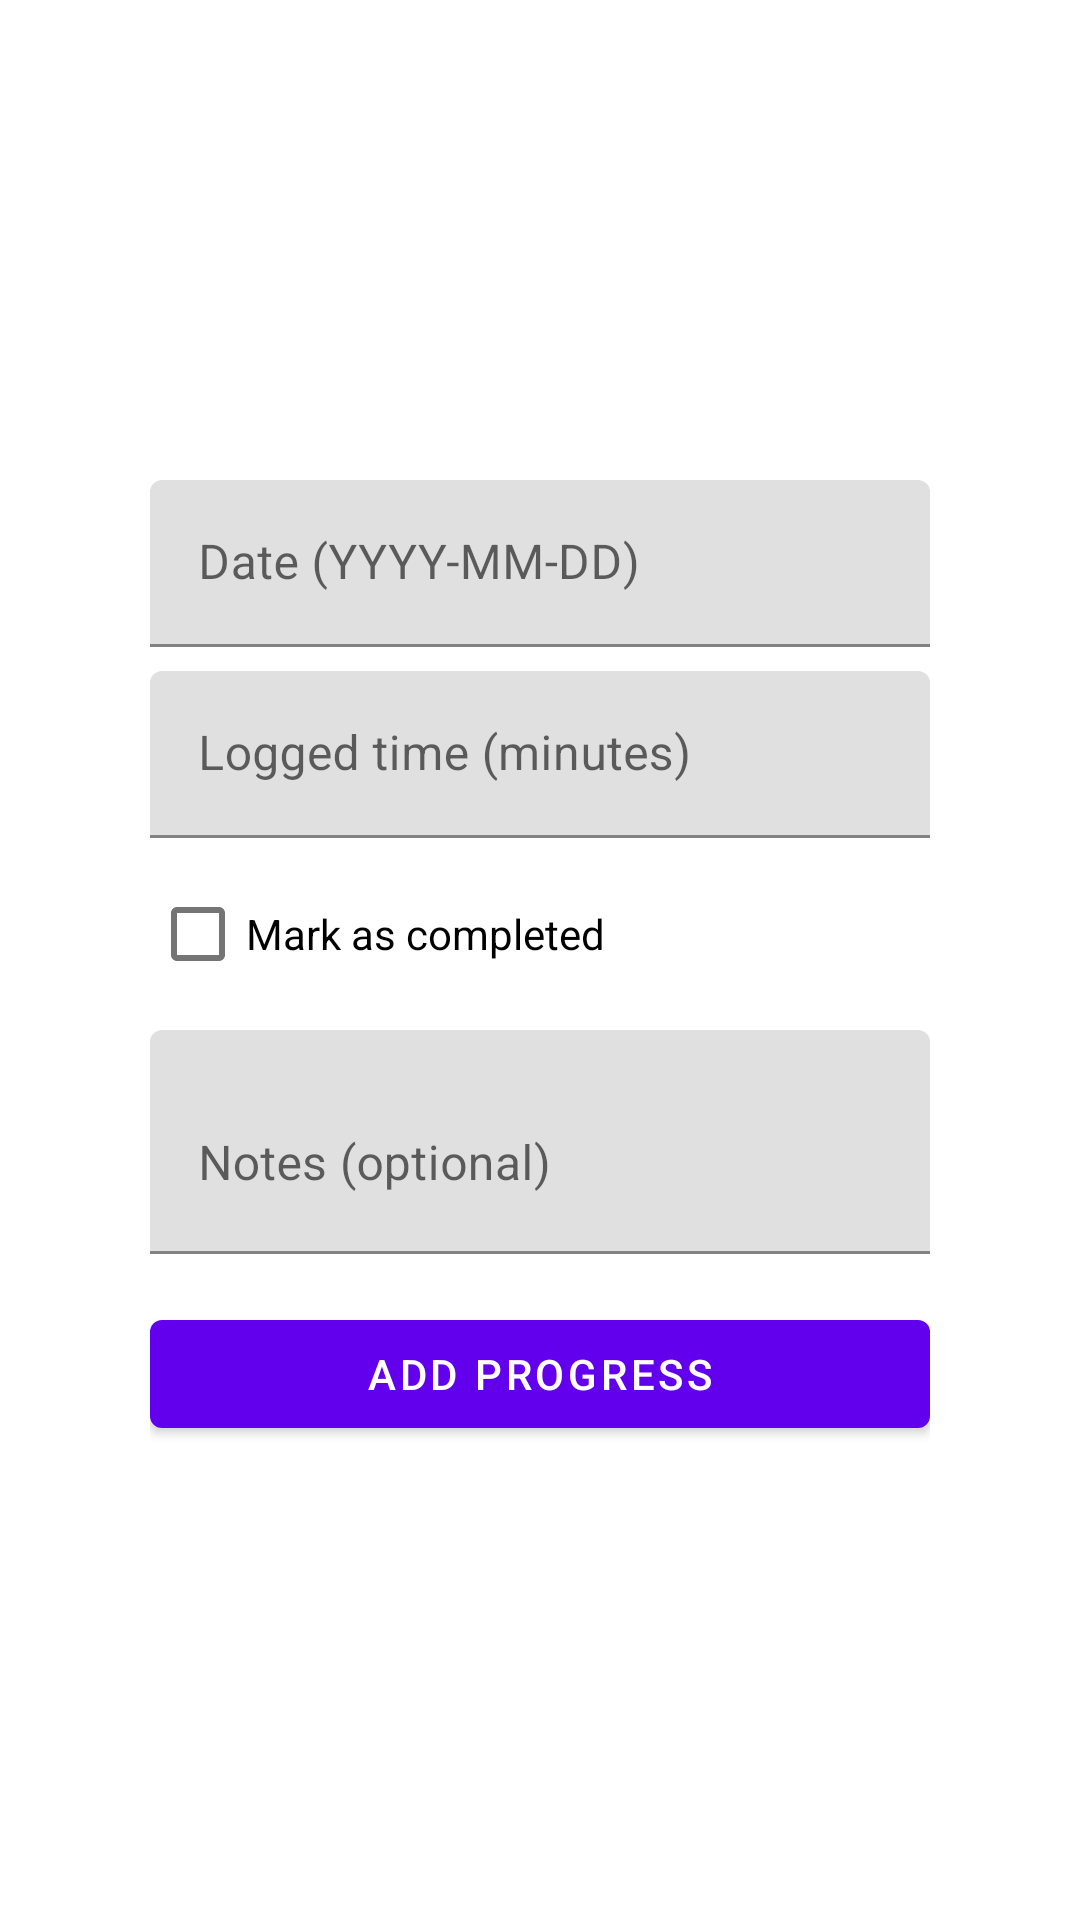

Reconstruct the res/layout file that produces this screen, plus the resources it refers to.
<!-- AndroidManifest.xml: application theme Theme.Progress -->
<!-- res/layout/fragment_add_progress.xml -->
<?xml version="1.0" encoding="utf-8"?>
<ScrollView xmlns:android="http://schemas.android.com/apk/res/android"
    xmlns:app="http://schemas.android.com/apk/res-auto"
    android:layout_width="match_parent"
    android:layout_height="match_parent">

    <LinearLayout
        android:layout_width="match_parent"
        android:layout_height="wrap_content"
        android:orientation="vertical"
        android:paddingTop="160dp"
        android:paddingHorizontal="50dp">

        <com.google.android.material.textfield.TextInputLayout
            android:layout_width="match_parent"
            android:layout_height="wrap_content"
            android:hint="@string/hint_date"
            app:boxBackgroundMode="filled">
            <com.google.android.material.textfield.TextInputEditText
                android:id="@+id/etDate"
                android:layout_width="match_parent"
                android:layout_height="wrap_content"/>
        </com.google.android.material.textfield.TextInputLayout>

        <com.google.android.material.textfield.TextInputLayout
            android:layout_width="match_parent"
            android:layout_height="wrap_content"
            android:hint="@string/hint_logged_time"
            android:layout_marginTop="8dp"
            app:boxBackgroundMode="filled">
            <com.google.android.material.textfield.TextInputEditText
                android:id="@+id/etLoggedTime"
                android:layout_width="match_parent"
                android:layout_height="wrap_content"
                android:inputType="numberDecimal"/>
        </com.google.android.material.textfield.TextInputLayout>

        <com.google.android.material.checkbox.MaterialCheckBox
            android:id="@+id/cbCompleted"
            android:layout_width="wrap_content"
            android:layout_height="wrap_content"
            android:text="@string/checkbox_mark_completed"
            android:layout_marginTop="8dp"/>

        <com.google.android.material.textfield.TextInputLayout
            android:layout_width="match_parent"
            android:layout_height="wrap_content"
            android:hint="@string/hint_notes_optional"
            android:layout_marginTop="8dp"
            app:boxBackgroundMode="filled">
            <com.google.android.material.textfield.TextInputEditText
                android:id="@+id/etNotes"
                android:layout_width="match_parent"
                android:layout_height="wrap_content"
                android:inputType="textMultiLine"
                android:minLines="2"/>
        </com.google.android.material.textfield.TextInputLayout>

        <com.google.android.material.button.MaterialButton
            android:id="@+id/btnSubmit"
            android:layout_width="match_parent"
            android:layout_height="wrap_content"
            android:layout_marginTop="16dp"
            android:text="@string/add_progress"/>

    </LinearLayout>
</ScrollView>
<!-- resources referenced by this layout -->
<resources>
  <string name="add_progress">Add Progress</string>
  <string name="checkbox_mark_completed">Mark as completed</string>
  <string name="hint_date">Date (YYYY-MM-DD)</string>
  <string name="hint_logged_time">Logged time (minutes)</string>
  <string name="hint_notes_optional">Notes (optional)</string>
  <style name="Theme.Progress" parent="Theme.MaterialComponents.DayNight.DarkActionBar">
          
          <item name="colorPrimary">@color/purple_500</item>
          <item name="colorPrimaryVariant">@color/purple_700</item>
          <item name="colorOnPrimary">@color/white</item>
          
          <item name="colorSecondary">@color/teal_200</item>
          <item name="colorSecondaryVariant">@color/teal_700</item>
          <item name="colorOnSecondary">@color/black</item>
          
          <item name="android:statusBarColor">?attr/colorPrimaryVariant</item>
          
      </style>
  <!-- not gathered from this repository: default colours our renderer supplied (Android Studio template values) -->
  <color name="purple_500">#FF6200EE</color>
  <color name="purple_700">#FF3700B3</color>
  <color name="teal_200">#FF03DAC5</color>
  <color name="teal_700">#FF018786</color>
  <color name="black">#FF000000</color>
  <color name="white">#FFFFFFFF</color>
</resources>
